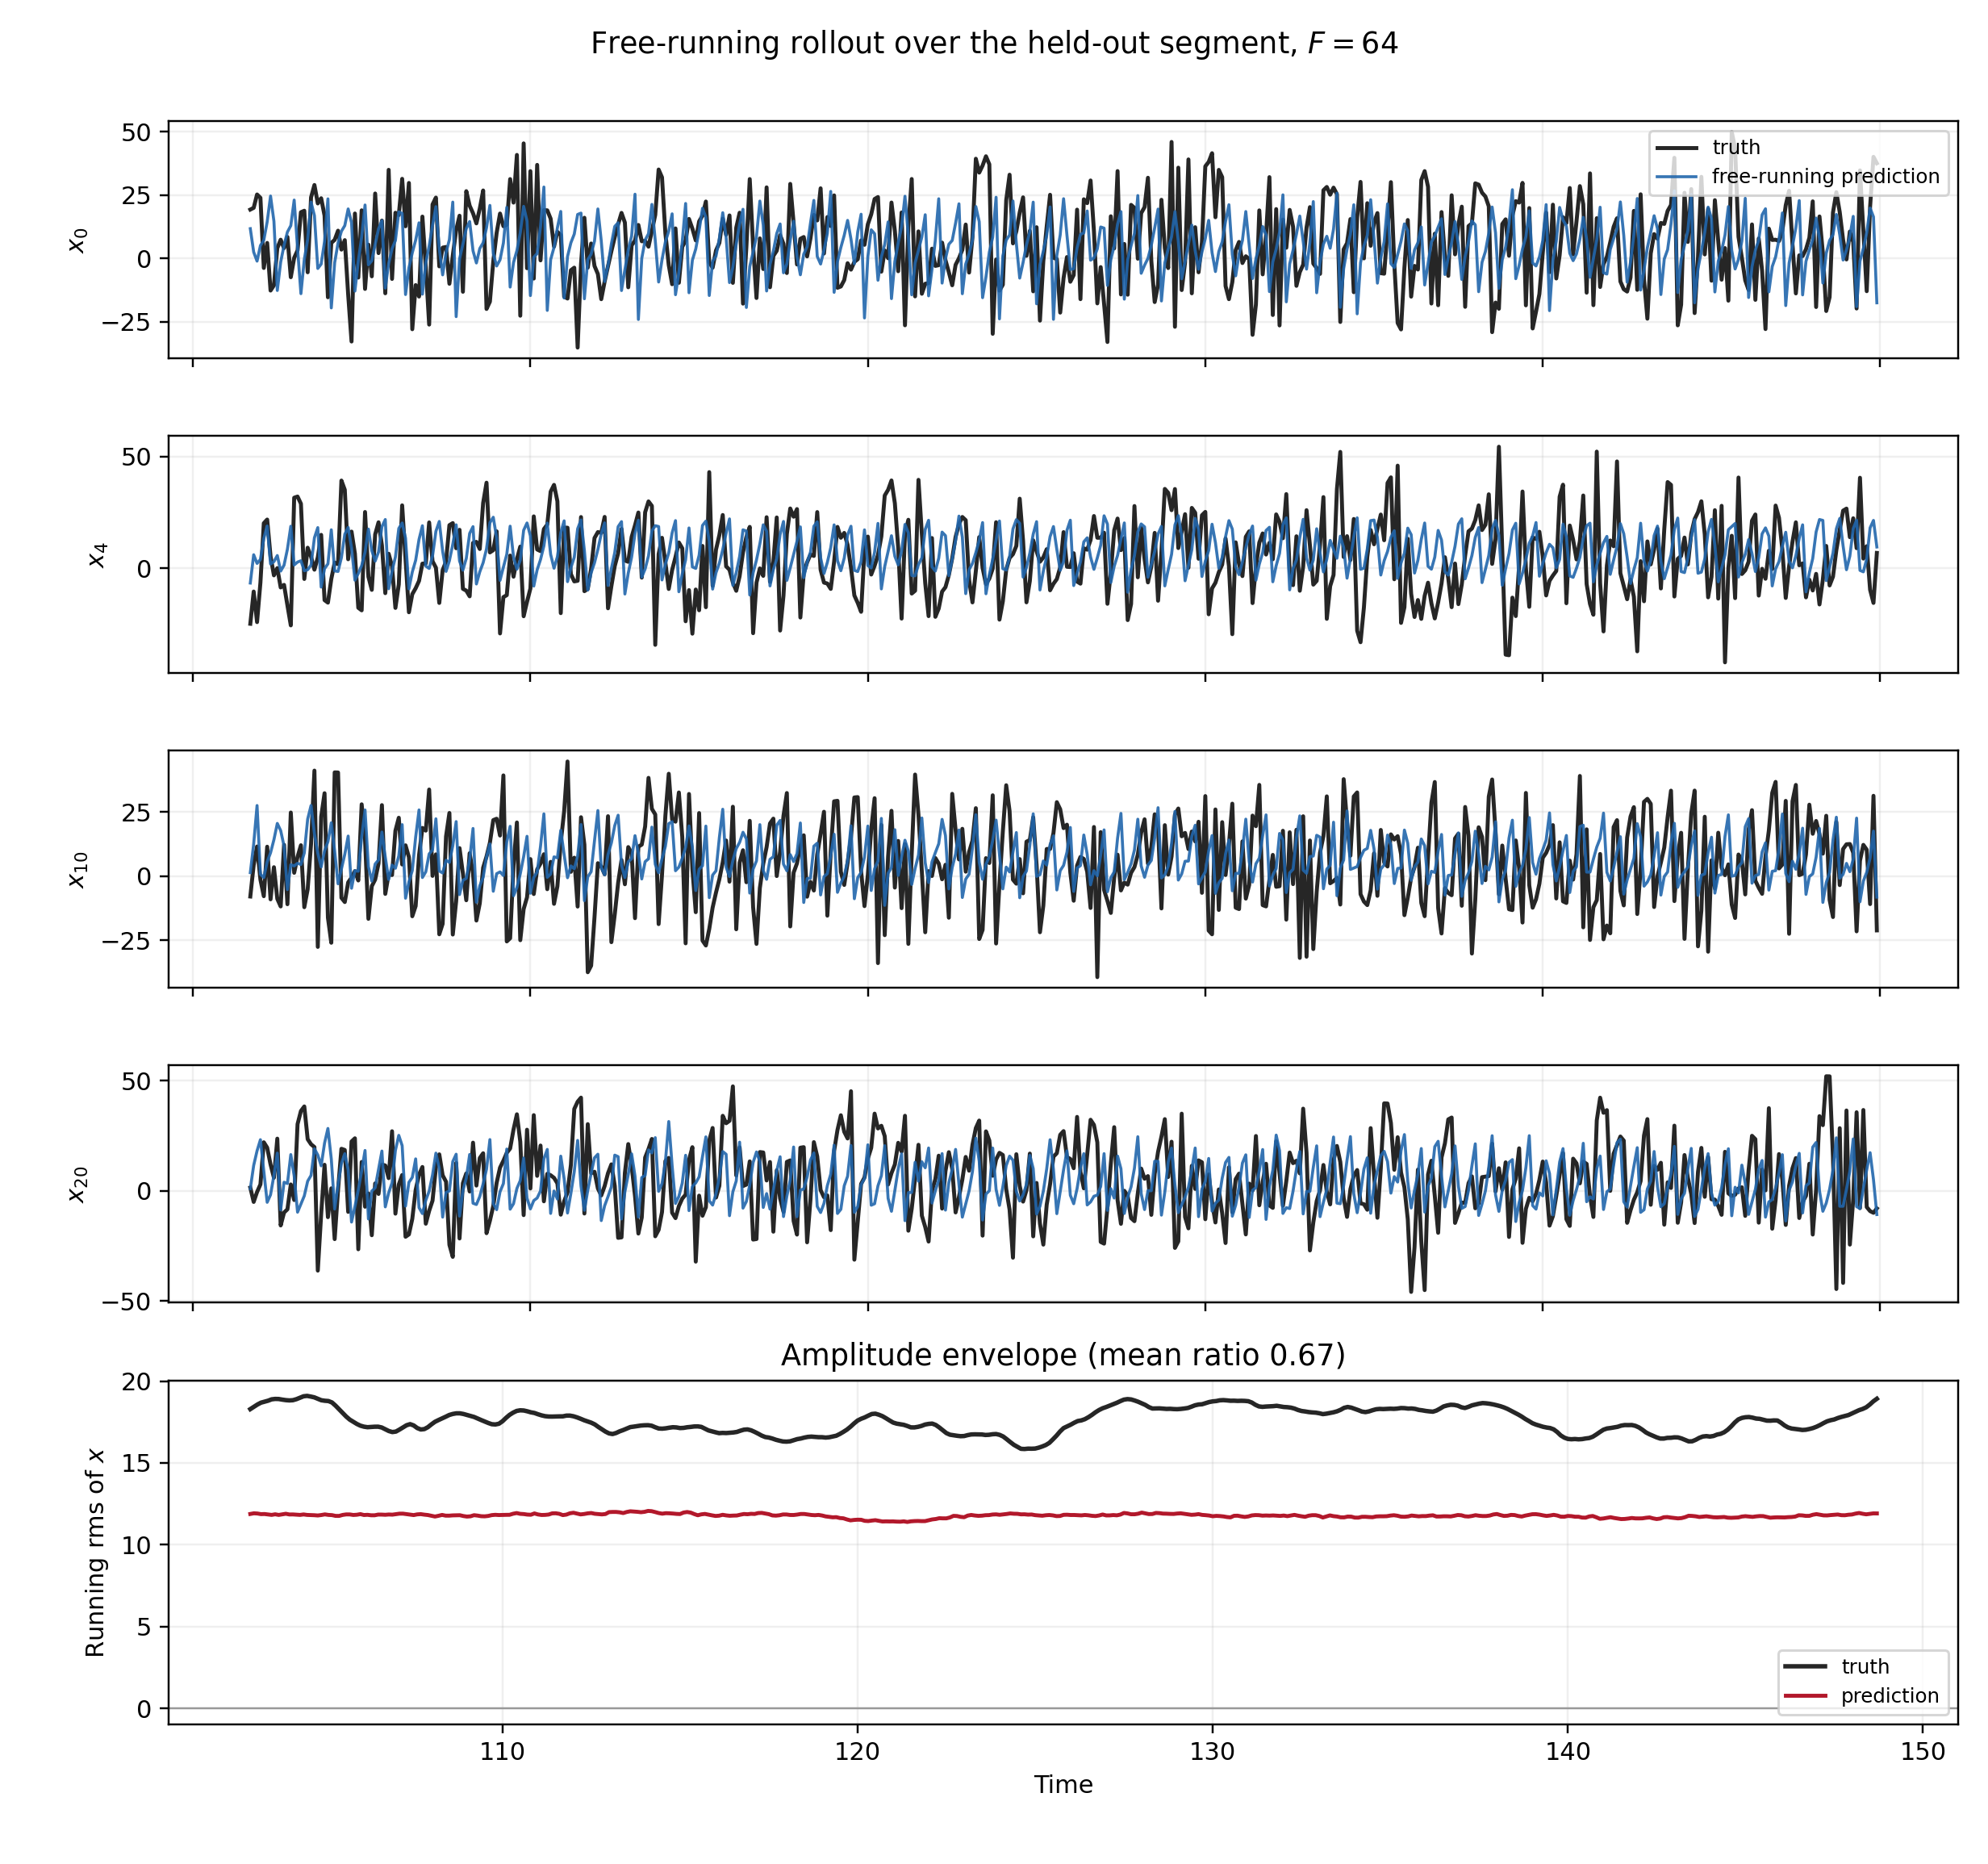

The file beside this chart, header and first rows:
time, pred_0, pred_1, pred_2, pred_3, pred_4, pred_5, pred_6, pred_7, pred_8, pred_9, pred_10, pred_11, pred_12, pred_13, pred_14, pred_15, pred_16, pred_17, pred_18, pred_19, pred_20, pred_21, pred_22
1.017000e+02, 1.172743e+01, -6.830647e+00, 4.326945e+00, 1.153309e+01, -6.652794e+00, 7.876472e+00, 8.993624e+00, 1.089148e+01, -1.309274e+01, 3.285837e+00, 1.362835e+00, 8.862641e+00, 9.876757e+00, 7.063408e+00, 2.058850e+01, -5.573236e+00, 2.359930e+00, 1.017762e+01, 1.839416e+01, -3.033391e+00, 1.001730e+00, 1.489000e+01, 1.201923e+01
1.018000e+02, 2.469502e+00, -5.029959e+00, 8.118755e+00, 1.410901e+01, 6.011287e+00, 3.002220e+00, 2.474637e+01, -1.909587e+00, -3.870163e+00, 5.157295e+00, 1.253512e+01, 2.353706e+01, 1.110945e+01, 4.121953e+00, 8.694420e+00, 2.412852e+00, 8.881123e+00, 2.110927e+01, 2.764330e+00, -3.604345e+00, 1.155002e+01, 3.030206e+01, 1.074226e+01
1.019000e+02, -1.110931e+00, 4.356889e+00, 1.175553e+01, 2.083780e+01, 2.118142e+00, 9.350189e+00, 1.643477e+01, -6.704684e+00, 2.015839e+00, 8.668809e+00, 2.751591e+01, -2.293773e+00, -5.865989e+00, 4.411602e+00, 1.102039e+01, 2.005812e+01, 1.519322e+01, -7.134349e-01, -5.035578e+00, 2.623906e+00, 1.817732e+01, 1.467479e+01, -2.038816e+01
1.020000e+02, 5.051337e+00, 1.837412e+01, 1.830070e+01, -1.564009e+00, 3.909603e+00, 1.784939e+01, 1.606502e+01, -2.294407e+00, 4.511269e+00, 1.950020e+01, 7.241537e-01, -6.948632e+00, 8.565836e+00, 8.886360e+00, 2.376870e+01, 6.511163e+00, -4.151532e+00, 5.312298e+00, 1.682514e-01, 4.617218e+00, 2.323984e+01, -2.961011e+00, -3.044173e+00
1.021000e+02, 7.158911e+00, 1.875504e+01, -1.874369e+00, 3.791191e+00, 1.333132e+01, 2.284327e+01, 2.137226e+00, -1.841478e+00, 9.935784e+00, 2.296008e+01, -5.415559e-01, 6.383221e+00, 1.296918e+01, 1.601013e+01, -8.111908e+00, -1.000371e+01, 1.779909e+00, 4.832112e+00, 1.748972e+01, 2.264596e+01, 9.192635e+00, -1.187797e+01, 7.602388e+00
1.022000e+02, 1.443429e+01, 1.510557e+01, 7.114734e+00, 9.128625e+00, 1.886431e+01, -6.511805e+00, -5.072937e+00, 1.246404e+01, 1.657741e+01, 1.477442e+01, 5.619038e+00, 1.082351e+01, 1.689736e+01, -4.617648e+00, -4.208518e+00, 3.131067e+00, 7.077451e+00, 2.454350e+01, 1.946224e+01, -1.633596e+01, -5.197712e+00, 5.190092e+00, 1.422380e+01
1.023000e+02, 2.461223e+01, 1.227402e+01, 8.588402e+00, 1.239807e+01, 1.853895e+00, -2.707272e+00, 6.619710e+00, 1.611522e+01, 2.234982e+01, 2.388821e+00, 9.098318e+00, 9.924745e+00, 1.834713e-01, -1.615682e+00, 5.273957e+00, 1.394669e+01, 2.149557e+01, -1.481972e+00, -1.649888e+01, -2.990869e+00, -1.763041e+00, 4.057852e+00, 2.050384e+01
1.024000e+02, 1.463484e+01, -5.307610e+00, 1.095121e+01, 1.164608e+01, 2.925501e+00, -1.126461e+00, 1.353723e+01, 2.310970e+01, 7.677920e-01, 1.427875e-01, 1.421358e+01, 1.445677e+01, -5.288444e+00, 7.687933e+00, 1.475598e+01, 1.930262e+01, -7.853236e+00, -1.136643e+01, 3.209133e+00, 8.213762e-01, 7.050332e+00, 1.895409e+01, 1.149444e+01
1.025000e+02, -1.270531e+01, 1.171842e+00, 7.898511e+00, 1.599547e+01, 5.651956e+00, 2.917179e+00, 2.524937e+01, 4.438972e+00, -1.526498e+01, 9.138182e+00, 2.054420e+01, 1.236706e+01, -3.100067e+00, 1.100342e+01, 1.582171e+01, -1.273828e+01, -2.439571e+00, -3.233608e-01, 4.028807e+00, 1.474881e+01, 1.713616e+01, -4.540688e-02, -1.442022e+01
1.026000e+02, -1.475356e+00, 2.738208e+00, 1.521567e+01, 1.914629e+01, -1.312981e+00, 1.028954e+01, 1.655938e+01, -9.332882e+00, 1.247243e+00, 2.435604e+00, 1.776179e+01, 1.519403e+01, -2.522579e+00, 1.219588e+01, 1.161011e+01, -5.066836e+00, 2.214249e+00, 1.757960e+01, 2.350536e+01, 7.937613e+00, -8.631146e+00, -3.897854e+00, 4.519098e+00
1.027000e+02, 5.151523e+00, 1.357004e+01, 1.909109e+01, -7.216553e-01, 1.339594e+00, 1.087948e+01, 1.854315e+01, -2.031562e+00, 2.881375e+00, 2.037236e+01, 1.170300e+01, -8.022112e+00, 5.599562e+00, 1.847950e+01, 1.080553e+01, -9.690143e-04, 1.499293e+01, 2.548081e+01, -1.029287e+01, -1.028479e+01, 3.937736e+00, 6.225892e+00, 1.460836e+01
1.028000e+02, 1.040388e+01, 1.425674e+01, 4.411594e+00, 7.489464e-01, 8.508165e+00, 1.966941e+01, 1.454269e+01, -1.209423e+00, 7.353261e+00, 2.644719e+01, -5.239859e+00, 1.387510e+00, 1.319722e+01, 2.161515e+01, -1.720726e+00, -1.864299e+00, 8.849182e+00, 2.098065e+00, -7.184068e+00, 3.017470e+00, 3.339974e+00, 2.840629e+01, 1.080704e+01
1.029000e+02, 1.291860e+01, 1.369753e+01, 6.385944e+00, 1.076742e+01, 1.874779e+01, 1.561727e+01, -6.948933e+00, 5.094098e+00, 1.058341e+01, 1.735208e+01, 4.442881e+00, 1.129276e+01, 2.115359e+01, 1.761021e+00, -6.509887e+00, 4.102379e+00, 1.576027e+01, 1.085907e+00, -1.201168e+00, 9.522194e+00, 1.648869e+01, 1.132932e+01, -1.876921e+01
1.030000e+02, 2.302176e+01, 1.498221e+01, 1.109150e+01, 1.104728e+01, 1.424678e+00, -6.706654e+00, -5.923293e-01, 7.189983e+00, 1.791231e+01, 1.586882e+01, 3.997301e+00, 5.245857e+00, 3.592253e+00, -1.560971e+00, 1.809495e+00, 1.064328e+01, 1.750539e+01, 2.167568e+00, 7.998788e+00, 1.984485e+01, 6.798723e+00, -1.130506e+01, 2.524153e+00
1.031000e+02, 4.047503e+00, -2.391501e+00, 8.674126e+00, 8.649616e+00, 2.721383e+00, -3.619053e+00, 3.798053e+00, 2.149610e+01, 2.065456e+01, -4.758365e+00, 4.995089e+00, 1.252360e+01, 6.418961e+00, 5.707689e+00, 1.095268e+01, 2.337760e+01, 6.239398e+00, 1.051616e+00, 1.260810e+01, 1.102412e+01, -9.670803e+00, -2.368162e-01, 8.215356e+00
1.032000e+02, -1.396421e+01, 3.571535e+00, 1.013198e+01, 1.853315e+01, 3.320798e+00, -2.937016e+00, 1.086900e+01, 1.930758e+01, -3.392312e+00, -2.361822e+00, 4.545956e+00, 2.169721e+01, 1.040493e+01, 6.816845e+00, 2.121699e+01, 6.601965e-01, -5.113015e+00, 6.266517e+00, 1.790736e+01, 6.903327e+00, -5.925679e+00, -9.782665e-01, 2.049918e+01
1.033000e+02, -4.251411e-01, -3.066037e-01, 1.291745e+01, 1.209696e+01, -1.148124e+00, -4.056203e-01, 1.547949e+01, 1.024168e+01, -1.227320e+01, 5.279623e+00, 9.067473e+00, 2.449224e+01, 4.282114e+00, 5.602349e+00, 1.700235e+01, -6.981373e-01, 2.297565e-01, 1.368297e+01, 2.296213e+01, -7.897747e+00, -2.255062e+00, 4.526950e+00, 1.925353e+01
1.034000e+02, 7.553889e+00, 1.301758e+01, 1.657722e+01, 2.079401e+00, -7.212010e-01, -2.911949e-01, 2.410842e+01, 2.116276e+00, -4.345258e+00, 2.417808e+00, 2.222879e+01, 1.471361e+01, -3.238742e+00, 8.253055e+00, 1.917782e+01, 7.966512e+00, 8.562165e+00, 2.021678e+01, 1.530482e+00, -8.107509e+00, 4.414791e+00, 2.203313e+01, 1.432165e+01
1.035000e+02, 2.220898e+01, 8.770021e+00, -6.049210e+00, 3.638389e+00, 1.421124e+00, 6.353410e+00, 2.851432e+01, -4.971192e+00, -1.800316e+00, 5.466927e+00, 2.753870e+01, -9.990046e-01, -1.771213e+00, 1.048918e+01, 2.847654e+01, 6.488703e+00, 4.455641e+00, 1.118264e+01, -5.948436e+00, -1.918200e+00, 7.036394e+00, 2.336171e+01, -6.153217e+00
1.036000e+02, 1.690911e+01, -1.057644e+01, 2.050009e+00, 6.282323e+00, 1.359879e+01, 2.060213e+01, 2.212370e+00, -8.224618e+00, 1.603935e+00, 1.022817e+01, 1.656477e+01, -5.219422e+00, 8.324520e+00, 1.535201e+01, 2.175407e+01, -3.743718e+00, 6.451563e+00, 1.284796e+01, -7.936699e-01, 3.685733e+00, 1.909660e+01, 1.636435e+01, -1.239041e+01
1.037000e+02, -4.012113e+00, -4.226206e+00, 6.540331e+00, 1.802620e+01, 1.815017e+01, -8.652769e+00, -2.773863e+00, 7.493351e+00, 7.297146e+00, 1.503595e+01, 8.900869e+00, 1.816703e+00, 1.634562e+01, 1.671270e+01, -7.232639e+00, -2.992170e+00, 9.289379e+00, 2.255758e+01, 8.662279e+00, 7.088783e+00, 1.629167e+01, -1.038527e+01, -1.944569e+00
1.038000e+02, -2.267270e+00, 1.762478e+00, 1.168839e+01, 1.973593e+01, -8.461425e+00, -2.138682e+00, 6.473081e+00, 1.465809e+01, 2.022166e+01, 8.116054e+00, 3.558030e+00, 7.184015e+00, 1.165470e+01, 6.478416e-02, -4.063952e+00, -4.553149e+00, 1.766060e+01, 2.287139e+01, -6.471065e+00, 7.647683e+00, 1.137151e+01, -7.364811e+00, 5.631514e+00
1.039000e+02, 6.667726e+00, 1.567810e+01, 1.703887e+01, 1.033220e+00, -2.220039e-01, 6.307725e-01, 1.056157e+01, 2.053147e+01, -2.426928e+00, -5.413757e-01, 9.836609e+00, 1.827053e+01, 3.853919e+00, -1.154761e+00, 6.677726e+00, 7.796119e+00, 1.649600e+01, 7.268793e+00, -3.503698e+00, 8.895823e+00, 2.165059e+01, 1.996126e+00, 6.963448e+00
1.040000e+02, 2.350092e+01, 4.318031e+00, -6.965752e+00, 4.103301e+00, 1.926972e+00, 8.715347e+00, 2.599621e+01, 2.934147e+00, -1.207172e+01, 4.748879e+00, 1.342346e+01, 1.967573e+01, -5.136829e+00, 5.619305e+00, 1.368433e+01, 2.174834e+01, 2.215231e+00, -1.063745e+01, 1.102865e+00, 1.266493e+01, 2.834015e+01, 6.897120e+00, 3.519107e+00
1.041000e+02, -1.959362e+01, -4.886771e+00, 1.933050e+00, 8.499097e+00, 1.715338e+01, 1.970422e+01, -5.086036e+00, -7.125902e+00, 5.078935e+00, 3.476901e+00, 2.080544e+01, 1.397504e+01, -3.689770e+00, 9.198546e+00, 2.110381e+01, -8.248098e+00, -3.683357e+00, -1.667115e+00, 1.956600e+00, 1.570848e+01, 1.450723e+01, -1.084492e+01, 4.796674e+00
1.042000e+02, -1.715285e+00, 4.730145e+00, 9.529336e+00, 2.601403e+01, -1.246024e+00, -1.102474e+01, 1.093254e+00, 2.985478e+00, 1.549603e+01, 1.777423e+01, 9.745536e+00, -1.017328e+01, 4.040724e+00, 1.386170e+01, 2.007387e+01, -4.197376e-01, 3.734110e+00, 1.552653e+01, 1.776262e+01, 1.472107e+01, -8.254098e+00, -5.404217e+00, 1.025153e+01
1.043000e+02, 6.135741e+00, 1.568004e+01, 1.818263e+01, -9.212303e+00, -1.462284e+00, 4.872608e+00, 2.150944e+00, 1.176189e+01, 1.852167e+01, -5.254143e+00, -2.987912e+00, 5.985673e+00, 9.409555e+00, 2.446139e+01, -1.198216e+00, -3.015687e+00, 9.661061e+00, 2.490773e+01, -7.745664e+00, -8.674825e+00, 2.830727e+00, 7.735767e-01, 1.011086e+01
1.044000e+02, 1.070218e+01, 1.657402e+01, -2.448875e+00, -3.651898e+00, 4.716003e+00, 1.212433e+01, 2.330715e+01, 4.691924e+00, -3.453001e+00, -3.824128e+00, 2.829920e+00, 1.743609e+01, 1.737993e+01, -3.264451e+00, -4.003044e+00, 9.617025e-01, 1.864766e+01, 7.036134e+00, -1.004455e+01, 3.071843e+00, 1.239749e+01, 2.341740e+01, 1.224338e+01
1.045000e+02, 1.293004e+01, 1.122598e+01, -4.918547e-01, 2.650527e+00, 1.517345e+01, 2.420646e+01, -5.339822e+00, -6.630840e+00, 5.832962e+00, 2.529219e+00, 8.520957e+00, 2.230447e+01, -5.260862e+00, -2.147567e-01, 3.172240e+00, 1.018323e+01, 1.691688e+01, -9.214175e+00, 4.172711e-01, 8.264211e+00, 1.687425e+01, 1.648013e+01, -1.118199e+01
1.046000e+02, 1.952338e+01, 7.760587e+00, 4.568155e+00, 8.138341e+00, 1.820930e+01, -6.166006e+00, -6.723344e+00, 2.883488e+00, 1.499617e+01, 1.301388e+01, 1.561627e+01, -4.261888e+00, 3.168123e-01, 7.360178e+00, 1.420724e+01, 1.828346e+01, -6.630496e+00, -1.097980e+00, 6.077831e+00, 2.504198e+01, 9.528049e+00, -1.117946e+01, 2.430380e+00
1.047000e+02, 1.409608e+01, -6.557014e+00, 1.001166e+01, 1.773700e+01, 9.086524e+00, -7.879063e+00, 5.629506e-01, 5.641954e+00, 1.828417e+01, 4.950658e+00, -4.720694e+00, 4.849243e+00, 1.194553e+01, 1.602322e+01, 8.093666e+00, -1.135863e+01, -5.487047e+00, -6.251462e+00, 1.664833e+01, 1.700591e+01, -1.416034e+01, 6.274646e+00, 5.423588e+00
1.048000e+02, -1.294322e+01, 2.643960e+00, 8.764545e+00, 2.091590e+01, -5.374030e+00, -2.074344e+00, 5.502089e+00, 2.014143e+01, 1.854936e+01, -6.069770e+00, 2.139276e+00, 1.481051e+01, 1.684118e+01, -2.971081e-01, -5.611471e+00, 4.858037e+00, 6.956357e+00, 1.226177e+01, 1.863970e+01, 1.538313e+00, -7.150939e+00, -3.468230e-01, 2.336932e+01
1.049000e+02, -1.103121e+00, 4.155442e+00, 1.519251e+01, 1.146336e+01, -2.372026e+00, 1.154478e+00, 1.232796e+01, 1.388862e+01, -1.437585e+01, 5.897308e-01, 1.911156e+00, 1.955136e+01, 3.241834e+00, -4.887286e-01, 1.744221e+00, 1.100440e+01, 2.064165e+01, 9.149569e+00, -1.070062e+01, -2.629196e+00, 4.816785e-01, 4.486097e+00, 2.108342e+01
1.050000e+02, 8.463021e+00, 2.099802e+01, 1.790201e+01, -7.006951e+00, 1.133531e+00, 2.783474e+00, 2.300636e+01, 2.471892e+00, -8.177693e+00, 4.561758e+00, 1.524726e+01, 1.872268e+01, -4.635575e+00, 4.111765e+00, 7.465279e+00, 2.294412e+01, 3.623528e-01, -1.502724e+01, 5.040885e+00, 4.103949e+00, 9.115625e+00, 2.450656e+01, 7.283369e+00
1.051000e+02, 2.107047e+01, 3.888983e+00, -1.268197e+01, 5.798512e+00, 7.122764e+00, 1.451114e+01, 1.818492e+01, -8.049669e+00, 2.131757e+00, 5.572868e+00, 2.577620e+01, 3.322952e+00, -5.120785e+00, 8.586723e+00, 2.274199e+01, -5.035211e+00, -7.448304e+00, -8.644189e-01, 4.174434e+00, 1.461522e+01, 1.833814e+01, -6.292507e+00, -9.039033e+00
1.052000e+02, -2.559139e+00, -8.001099e-01, 1.524901e+00, 3.702744e+00, 1.748288e+01, 1.643959e+01, -9.105980e+00, 1.340051e+00, 6.847700e+00, 2.221967e+01, 3.656453e+00, -8.107415e+00, 7.655677e+00, 9.424427e+00, 1.948702e+01, 6.727805e-01, 4.685902e-01, 9.683182e+00, 1.745437e+01, 1.426048e+01, -1.273012e+01, -2.002036e+00, 4.039037e+00
1.053000e+02, -9.314615e-01, 8.301418e+00, 1.254611e+01, 1.819834e+01, 7.822763e+00, -1.157647e+01, -4.618108e+00, 5.852497e+00, 1.546836e+01, 1.489242e+01, -1.926741e+00, 6.007036e+00, 1.221686e+01, 1.934772e+01, -2.632100e+00, -3.480374e+00, 3.967136e+00, 2.130523e+01, 5.911529e+00, -1.181995e+01, -1.176661e-01, 5.833715e-01, 1.516613e+01
1.054000e+02, 5.508411e+00, 2.049742e+01, 1.649625e+01, -8.934621e+00, 3.151453e+00, 2.605469e+00, 2.723174e+00, 1.485891e+01, 1.807731e+01, -1.260610e+00, 4.737498e+00, 1.632249e+01, 1.508062e+01, -3.489637e+00, -5.102137e+00, 2.730830e+00, 1.727480e+01, 1.379849e+01, -1.472088e+01, -3.681973e+00, 1.437906e+00, 1.341241e+01, 2.142253e+01
1.055000e+02, 1.162660e+01, 2.173369e+01, -1.002548e+01, 7.392648e-02, 7.260012e+00, 1.082697e+01, 2.318970e+01, 5.464791e+00, -1.503045e+00, -1.985749e+00, 6.325526e+00, 2.130422e+01, -2.092797e+00, 5.180254e-01, 2.037045e+00, 1.026726e+01, 2.072542e+01, -8.925353e+00, -1.875876e+00, 4.595156e+00, 9.731536e+00, 2.002388e+01, -6.476744e+00
1.056000e+02, 1.488063e+01, -7.593754e+00, -1.125924e+00, 1.730690e-01, 1.854130e+01, 2.577267e+01, -1.006747e+01, -4.644675e+00, 4.618008e+00, 3.675417e+00, 1.717861e+01, 1.527353e+01, -6.614468e+00, 6.154419e+00, 1.146182e+01, 2.098135e+01, -3.010174e+00, -9.069511e+00, 6.299539e+00, 2.137236e+01, 1.807978e+01, -4.572914e+00, -5.867521e+00
1.057000e+02, -1.176105e+01, 2.448103e+00, 4.134137e+00, 9.066482e+00, 2.175849e+01, -2.988419e+00, -6.396302e+00, 2.392820e+00, 1.786970e+01, 1.834321e+01, 7.466310e+00, -6.915366e+00, 3.731201e+00, 1.103935e+01, 2.342742e+01, -7.253092e+00, -5.804989e+00, -6.308271e+00, -1.282840e+00, 2.276881e+01, -7.260769e+00, -2.984650e+00, 4.495104e+00
1.058000e+02, -2.038111e+00, 4.766123e+00, 1.479766e+01, 2.126783e+01, -9.189999e+00, -5.867569e+00, 8.697474e-01, 4.600345e+00, 1.684914e+01, 3.282689e+00, -1.310368e+00, 8.728767e+00, 1.582605e+01, 1.715979e+01, -4.927047e+00, -6.263740e+00, 6.715968e+00, 1.265005e+01, 1.083591e+01, 1.861176e+01, -9.159567e-01, 3.192697e+00, 1.932885e+01
1.059000e+02, 3.775517e+00, 1.509405e+01, 1.780537e+01, -7.987281e+00, -1.404511e+00, 2.108885e+00, 3.515184e+00, 2.277611e+01, 1.526050e+01, -2.940115e+00, 4.303849e+00, 1.838909e+01, 1.051526e+01, -9.221809e+00, -1.833244e+00, -1.171010e+00, 1.549849e+01, 2.843040e+01, -6.258846e-01, -1.550750e+00, 3.672528e+00, 1.353298e+01, 1.459498e+01
1.060000e+02, 7.005510e+00, 1.997022e+01, -1.508378e+00, -3.429845e+00, 5.019724e+00, 1.240375e+01, 2.680674e+01, 3.718380e+00, -1.406369e+01, 7.222584e-02, 3.053433e+00, 2.188998e+01, -1.992458e+00, 2.832941e+00, 4.824793e+00, 1.484449e+01, 2.050441e+01, -1.969999e+00, -8.044753e+00, 3.443262e+00, 1.835078e+01, 1.739781e+01, -8.093697e+00
1.061000e+02, 1.834025e+01, 1.675771e+01, -5.543972e+00, 2.097957e+00, 1.775927e+01, 2.288527e+01, -9.753657e+00, -6.644684e+00, 5.173666e+00, 1.610462e+00, 7.892369e+00, 2.648474e+01, -1.218498e+00, 3.426301e+00, 2.041541e+01, 1.731481e+01, -6.060665e+00, -7.403131e+00, -2.006322e+00, 2.366713e+00, 2.520471e+01, 5.242819e+00, -6.688744e+00
1.062000e+02, 1.775515e+01, -1.310803e+01, 1.278647e+00, 2.565997e+00, 2.020851e+01, 1.104255e+00, -7.066877e+00, 1.655109e+00, 1.392117e+01, 1.319117e+01, 2.006914e+01, 5.627598e-01, -1.297080e+00, 1.046596e+01, 1.917525e+01, -9.182382e+00, -3.104880e+00, -2.166578e+00, 2.284842e+00, 1.344282e+01, 2.052142e+01, -1.078113e+01, 1.016840e+00
1.063000e+02, -1.430913e+01, 1.279881e+00, 3.419581e+00, 1.571430e+01, 1.346219e+01, -8.179612e+00, -8.530535e-01, 1.258911e+00, 1.953731e+01, 1.088910e+01, -8.598096e+00, 6.573618e-01, 1.156802e+01, 1.708450e+01, 1.087989e+01, -2.595199e+00, 3.162506e+00, 1.613849e+01, 1.837977e+01, 1.516865e+01, -6.891258e+00, -8.155383e+00, 6.884717e+00
1.064000e+02, -3.792432e+00, 1.285118e+00, 1.273406e+01, 1.660924e+01, -9.246675e+00, -3.686439e-01, 5.760728e+00, 1.533204e+01, 2.060438e+01, -5.089127e+00, -2.240548e+00, 5.827089e+00, 1.453136e+01, 1.244372e+01, -5.624707e+00, 6.547888e+00, 1.894095e+01, 2.447177e+01, -1.345431e+01, -8.991927e+00, 3.884784e+00, 1.460097e+00, 6.848566e+00
1.065000e+02, 2.162676e+00, 1.307875e+01, 1.934705e+01, 1.087501e+00, -1.722155e+00, 1.042882e+00, 1.049619e+01, 1.564867e+01, -1.033278e+01, 3.113667e-01, 2.170830e+00, 1.619060e+01, 1.405287e+01, -1.028787e+01, -1.686575e+00, 2.721562e+00, 2.866640e+01, -4.799926e+00, -8.033295e-01, 1.785028e+00, 6.126912e+00, 2.240367e+01, 6.803578e+00
1.066000e+02, 7.186986e+00, 2.079061e+01, 2.660314e+00, -4.834493e+00, 3.524714e+00, 9.333858e+00, 2.472383e+01, -7.842561e-02, -7.229108e+00, 5.837879e+00, 1.522766e+01, 1.794393e+01, -6.967965e+00, 1.486037e+00, 3.854596e+00, 1.473565e+01, 1.854077e+01, -5.756948e+00, 9.744468e+00, 1.504905e+01, 1.452197e+01, 5.841859e+00, -1.021502e+01
1.067000e+02, 1.403337e+01, 1.816442e+00, -5.669660e+00, 1.858090e-01, 1.289348e+01, 2.201784e+01, 3.817666e+00, -8.379332e+00, 4.117120e+00, 8.329786e+00, 2.578974e+01, -2.179639e+00, -5.356880e+00, 8.087250e+00, 1.599976e+01, 1.616703e+01, -7.699366e+00, 5.532210e-01, 1.233297e+01, 2.701904e+01, -7.598429e+00, -4.493941e+00, 4.090769e+00
1.068000e+02, -1.415849e+01, 3.237325e+00, 4.023207e+00, 4.838793e+00, 1.897746e+01, 1.057088e+01, -7.949359e+00, 3.832722e+00, 9.723021e+00, 1.565215e+01, -5.393781e-01, -7.003629e+00, 1.064902e+01, 1.155774e+01, 2.278409e+01, -7.819436e+00, -5.998759e+00, -3.555584e+00, 2.403084e+01, 8.782633e+00, -1.029631e+01, 5.592377e+00, 2.311023e+01
1.069000e+02, -1.872081e+00, 5.867701e+00, 1.318983e+01, 2.203868e+01, 9.309088e-01, -9.549081e+00, 2.241853e-02, 7.380672e+00, 1.488593e+01, 7.703306e+00, 1.702003e+00, 9.940814e+00, 1.649719e+01, 1.429582e+01, -1.077795e+01, -4.762214e+00, 3.868580e+00, 1.108300e+01, 2.350211e+01, -2.658833e+00, -4.286182e+00, -3.232912e+00, 2.135649e+01
1.070000e+02, 4.910404e+00, 1.705554e+01, 1.850303e+01, -1.050056e+01, -1.357614e-01, 2.555881e+00, 1.777374e+00, 2.092865e+01, 1.786202e+01, 1.060762e+00, 8.666224e+00, 1.793847e+01, 5.315969e+00, -1.020504e+01, -1.629877e+00, 6.446177e-01, 1.321906e+01, 2.330374e+01, -1.186755e+00, -7.233094e+00, -1.354045e-01, 1.325801e+01, 1.713300e+01
1.071000e+02, 1.294936e+01, 1.481369e+01, -3.029528e+00, -3.264963e+00, 5.399557e+00, 1.218023e+01, 2.533841e+01, 7.306027e+00, -7.604793e+00, 1.123858e+00, 1.020559e+01, 1.756196e+01, -8.487975e+00, 2.417726e+00, 4.803825e+00, 1.480968e+01, 2.222924e+01, -5.853325e+00, -8.713235e+00, 5.816439e-01, 7.219887e+00, 2.339632e+01, 7.751729e+00
1.072000e+02, 2.042730e+01, 2.690438e+00, -7.291650e-01, 1.910942e+00, 1.650225e+01, 2.482366e+01, -8.213603e+00, -6.202859e+00, 5.108596e+00, 5.715421e+00, 2.233876e+01, 9.172961e+00, -6.098128e+00, 6.318447e+00, 2.022794e+01, 1.373173e+01, -6.089966e+00, -2.379063e+00, 1.292382e+00, 2.648282e+00, 1.713802e+01, 1.544874e+01, -1.735305e+01
1.073000e+02, 3.675252e+00, -1.025445e+01, 4.452612e+00, 1.022246e+01, 2.090169e+01, -9.223384e-01, -5.702842e+00, 5.085095e+00, 1.687137e+01, 1.538339e+01, 2.002213e+00, -6.987409e+00, 7.681476e+00, 8.501527e+00, 2.331275e+01, -5.849574e+00, -3.615960e+00, -1.951664e-01, 5.773731e+00, 2.287379e+01, 1.015620e+01, -1.124725e+01, -5.723887e-01
1.074000e+02, -6.548035e+00, 5.914955e+00, 5.714956e+00, 2.101010e+01, 7.541162e+00, -6.055773e+00, 1.666045e+00, 1.031649e+01, 1.912010e+01, 1.469263e+00, 1.224329e+00, 1.030310e+01, 1.609770e+01, 1.469383e+01, -7.593776e+00, -7.941808e+00, 1.426874e+00, 1.289948e+01, 2.472076e+01, 7.312481e-01, -1.189841e+01, 1.787066e+00, 3.439629e+00
1.075000e+02, 2.150127e+00, 9.391861e+00, 1.697186e+01, 1.967984e+00, -1.455782e+00, -4.072215e-01, 2.946359e+00, 2.022712e+01, 1.471019e+01, -2.549198e+00, 6.187545e+00, 2.141849e+01, 9.240336e+00, -7.286811e+00, -1.202689e+00, 3.388381e+00, 8.957566e+00, 2.575570e+01, 2.388189e+00, -1.192787e+01, -7.025853e-01, 9.544809e+00, 1.895299e+01
1.076000e+02, 7.431130e+00, 2.503763e+01, 3.568340e+00, -3.566500e+00, 3.327341e+00, 5.631130e+00, 1.925259e+01, 1.201871e+01, -1.111800e+01, -5.127847e-01, 5.342920e+00, 2.155440e+01, -5.657289e+00, 1.622792e+00, 6.456781e+00, 1.617268e+01, 2.034718e+01, -5.883447e+00, -1.081550e+01, -9.296689e-01, -2.675573e-02, 1.907195e+01, 2.043545e+01
... 423 more rows
